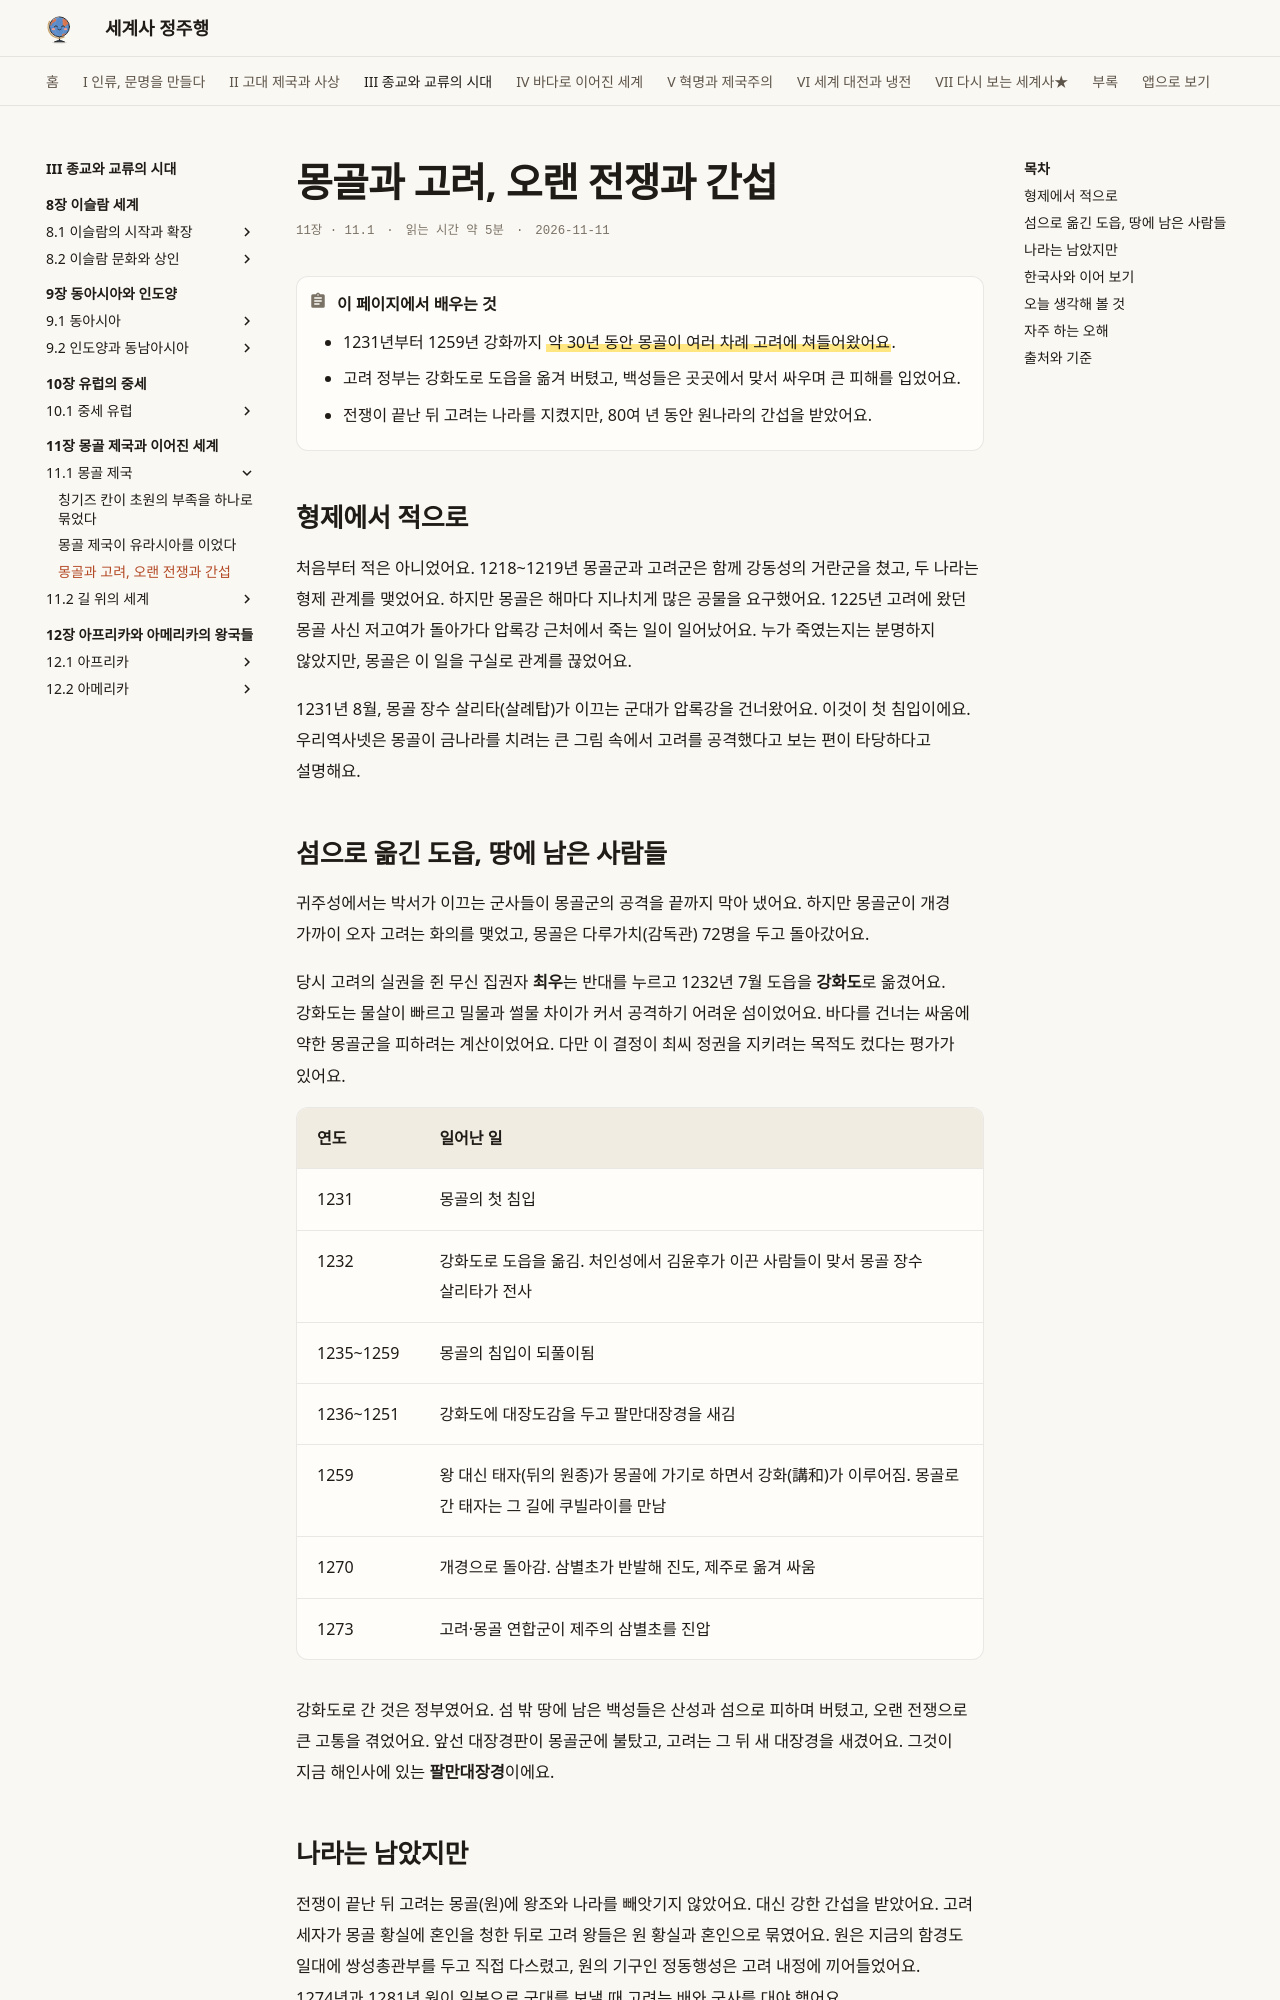

repository: history-jungjuhang/world-history · page: part3/ch11/mongol-goryeo/index.html · generator: mkdocs

# 몽골과 고려, 오랜 전쟁과 간섭

<p class="ep-meta"><span>11장 · 11.1</span><span>읽는 시간 약 5분</span><span>2026-11-11</span></p>

!!! abstract "이 페이지에서 배우는 것"
    - 1231년부터 1259년 강화까지 ==약 30년 동안 몽골이 여러 차례 고려에 쳐들어왔어요==.
    - 고려 정부는 강화도로 도읍을 옮겨 버텼고, 백성들은 곳곳에서 맞서 싸우며 큰 피해를 입었어요.
    - 전쟁이 끝난 뒤 고려는 나라를 지켰지만, 80여 년 동안 원나라의 간섭을 받았어요.

## 형제에서 적으로

처음부터 적은 아니었어요. 1218~1219년 몽골군과 고려군은 함께 강동성의 거란군을 쳤고, 두 나라는 형제 관계를 맺었어요. 하지만 몽골은 해마다 지나치게 많은 공물을 요구했어요. 1225년 고려에 왔던 몽골 사신 저고여가 돌아가다 압록강 근처에서 죽는 일이 일어났어요. 누가 죽였는지는 분명하지 않았지만, 몽골은 이 일을 구실로 관계를 끊었어요.

1231년 8월, 몽골 장수 살리타(살례탑)가 이끄는 군대가 압록강을 건너왔어요. 이것이 첫 침입이에요. 우리역사넷은 몽골이 금나라를 치려는 큰 그림 속에서 고려를 공격했다고 보는 편이 타당하다고 설명해요.

## 섬으로 옮긴 도읍, 땅에 남은 사람들

귀주성에서는 박서가 이끄는 군사들이 몽골군의 공격을 끝까지 막아 냈어요. 하지만 몽골군이 개경 가까이 오자 고려는 화의를 맺었고, 몽골은 다루가치(감독관) 72명을 두고 돌아갔어요.

당시 고려의 실권을 쥔 무신 집권자 **최우**는 반대를 누르고 1232년 7월 도읍을 **강화도**로 옮겼어요. 강화도는 물살이 빠르고 밀물과 썰물 차이가 커서 공격하기 어려운 섬이었어요. 바다를 건너는 싸움에 약한 몽골군을 피하려는 계산이었어요. 다만 이 결정이 최씨 정권을 지키려는 목적도 컸다는 평가가 있어요.

| 연도 | 일어난 일 |
|---|---|
| 1231 | 몽골의 첫 침입 |
| 1232 | 강화도로 도읍을 옮김. 처인성에서 김윤후가 이끈 사람들이 맞서 몽골 장수 살리타가 전사 |
| 1235~1259 | 몽골의 침입이 되풀이됨 |
| 1236~1251 | 강화도에 대장도감을 두고 팔만대장경을 새김 |
| 1259 | 왕 대신 태자(뒤의 원종)가 몽골에 가기로 하면서 강화(講和)가 이루어짐. 몽골로 간 태자는 그 길에 쿠빌라이를 만남 |
| 1270 | 개경으로 돌아감. 삼별초가 반발해 진도, 제주로 옮겨 싸움 |
| 1273 | 고려·몽골 연합군이 제주의 삼별초를 진압 |

강화도로 간 것은 정부였어요. 섬 밖 땅에 남은 백성들은 산성과 섬으로 피하며 버텼고, 오랜 전쟁으로 큰 고통을 겪었어요. 앞선 대장경판이 몽골군에 불탔고, 고려는 그 뒤 새 대장경을 새겼어요. 그것이 지금 해인사에 있는 **팔만대장경**이에요.
